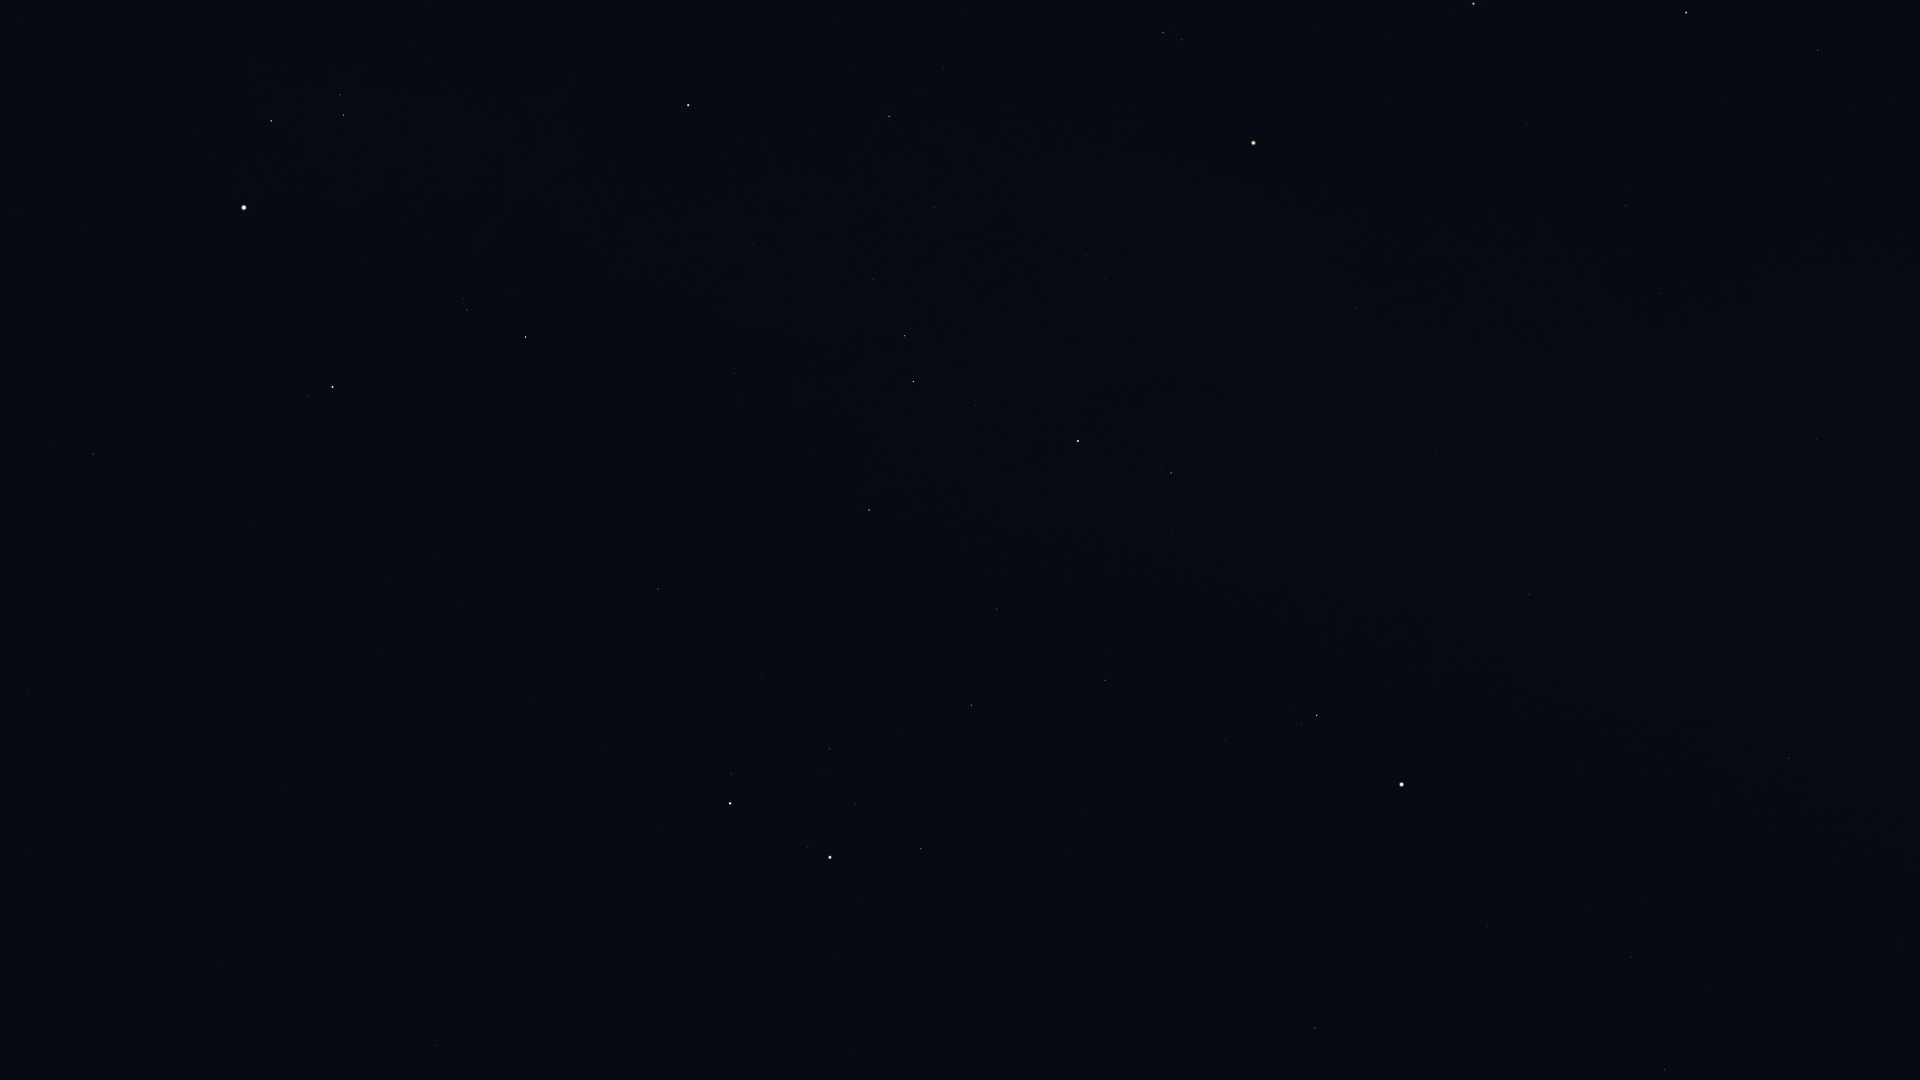

The table this chart was drawn from, first rows:
Star_ID, Name, X, Y
23416, Almaaz, 271, 121
23453, Saclateni, 340, 95
23767, Haedus, 343, 115
24608, Capella, 244, 207
25428, Elnath, 688, 105
26207, Meissa, 1163, 32
26451, Tianguan, 889, 116
26727, Alnitak, 1473, 4
27366, Saiph, 1686, 12
27913, HIP 27913, 934, 207
27989, Betelgeuse, 1253, 143
28103, HIP 28103, 1818, 50
28360, Menkalinan, 332, 387
28380, Mahasim, 525, 337
28614, HIP 28614, 1206, 198
28716, HIP 28716, 950, 261
28734, HIP 28734, 873, 279
28910, HIP 28910, 1849, 112
29038, HIP 29038, 1086, 255
29426, HIP 29426, 1105, 278
29434, HIP 29434, 1058, 288
29651, HIP 29651, 1626, 205
29655, HIP 29655, 905, 336
30343, HIP 30343, 913, 381
30419, HIP 30419, 1357, 308
30665, HIP 30665, 1148, 362
30860, Lucilinburhuc, 514, 489
30867, HIP 30867, 1660, 293
30883, HIP 30883, 976, 405
30905, Lusitânia, 1204, 368
31216, HIP 31216, 1297, 376
31681, HIP 31681, 1078, 441
31978, HIP 31978, 1241, 436
32246, HIP 32246, 869, 510
32362, HIP 32362, 1171, 473
32533, HIP 32533, 1293, 468
32916, Nervia, 484, 606
33018, HIP 33018, 658, 589
33160, HIP 33160, 1816, 440
33449, HIP 33449, 27, 690
33719, Citalá, 1645, 503
34088, HIP 34088, 997, 609
34693, HIP 34693, 762, 674
34769, HIP 34769, 1529, 594
35350, HIP 35350, 1105, 680
35550, HIP 35550, 971, 705
36046, HIP 36046, 829, 749
36145, HIP 36145, 284, 786
36188, Gomeisa, 1317, 715
36850, Castor, 730, 803
36962, HIP 36962, 856, 804
37279, Procyon, 1402, 784
37447, HIP 37447, 1789, 758
37740, HIP 37740, 921, 848
37826, Pollux, 830, 857
39211, HIP 39211, 1585, 912
39863, HIP 39863, 1631, 957
40167, Tegmine, 1097, 1007
40526, Tarf, 1315, 1028
40843, HIP 40843, 852, 1053
... 2 more rows
